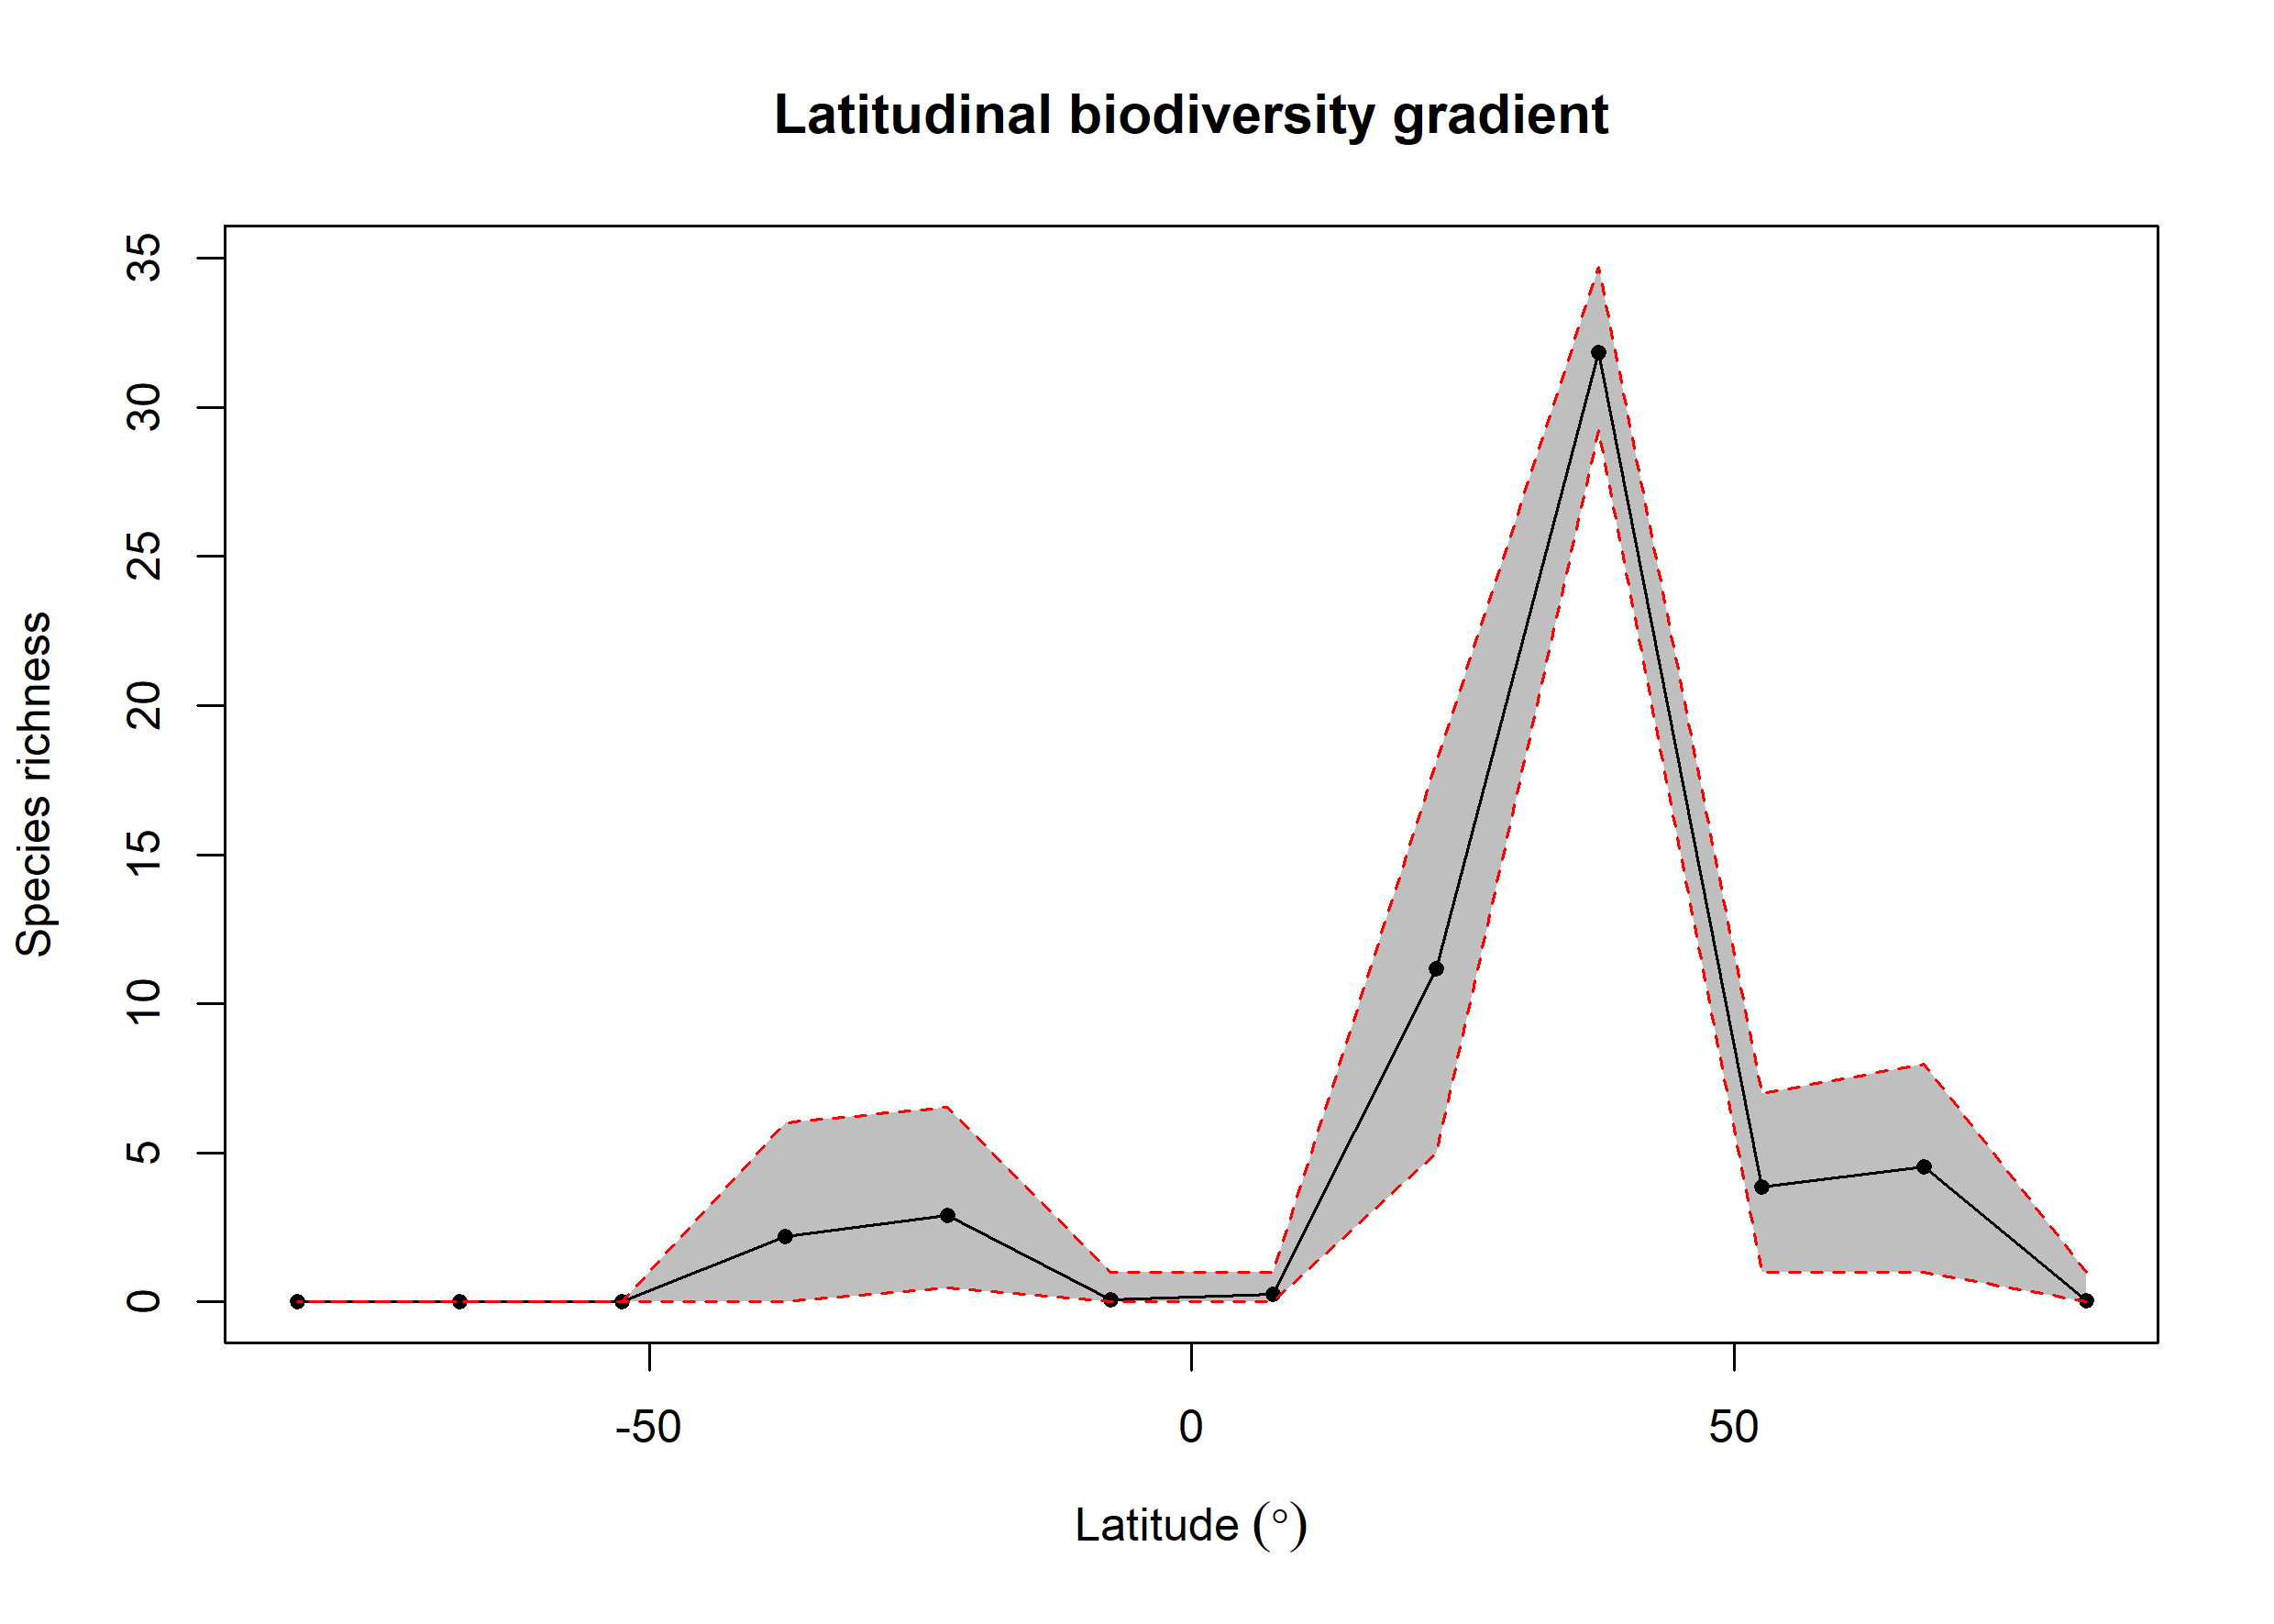

Source data for this figure (header and first rows):
bin, max, min, mid, hemisphere, mean_richness, CI.Lower, CI.Upper
1, 90, 75, 82.5, N, 0.05, 0, 1
2, 75, 60, 67.5, N, 4.546, 1, 7.99
3, 60, 45, 52.5, N, 3.868, 1, 7
4, 45, 30, 37.5, N, 31.85, 29.22, 34.71
5, 30, 15, 22.5, N, 11.17, 4.999, 18.09
6, 15, 0, 7.5, N, 0.26, 0, 1
7, 0, -15, -7.5, S, 0.07, 0, 1
8, -15, -30, -22.5, S, 2.91, 0.475, 6.522
9, -30, -45, -37.5, S, 2.2, 0, 5.999
10, -45, -60, -52.5, S, NA, NA, NA
11, -60, -75, -67.5, S, NA, NA, NA
12, -75, -90, -82.5, S, NA, NA, NA
